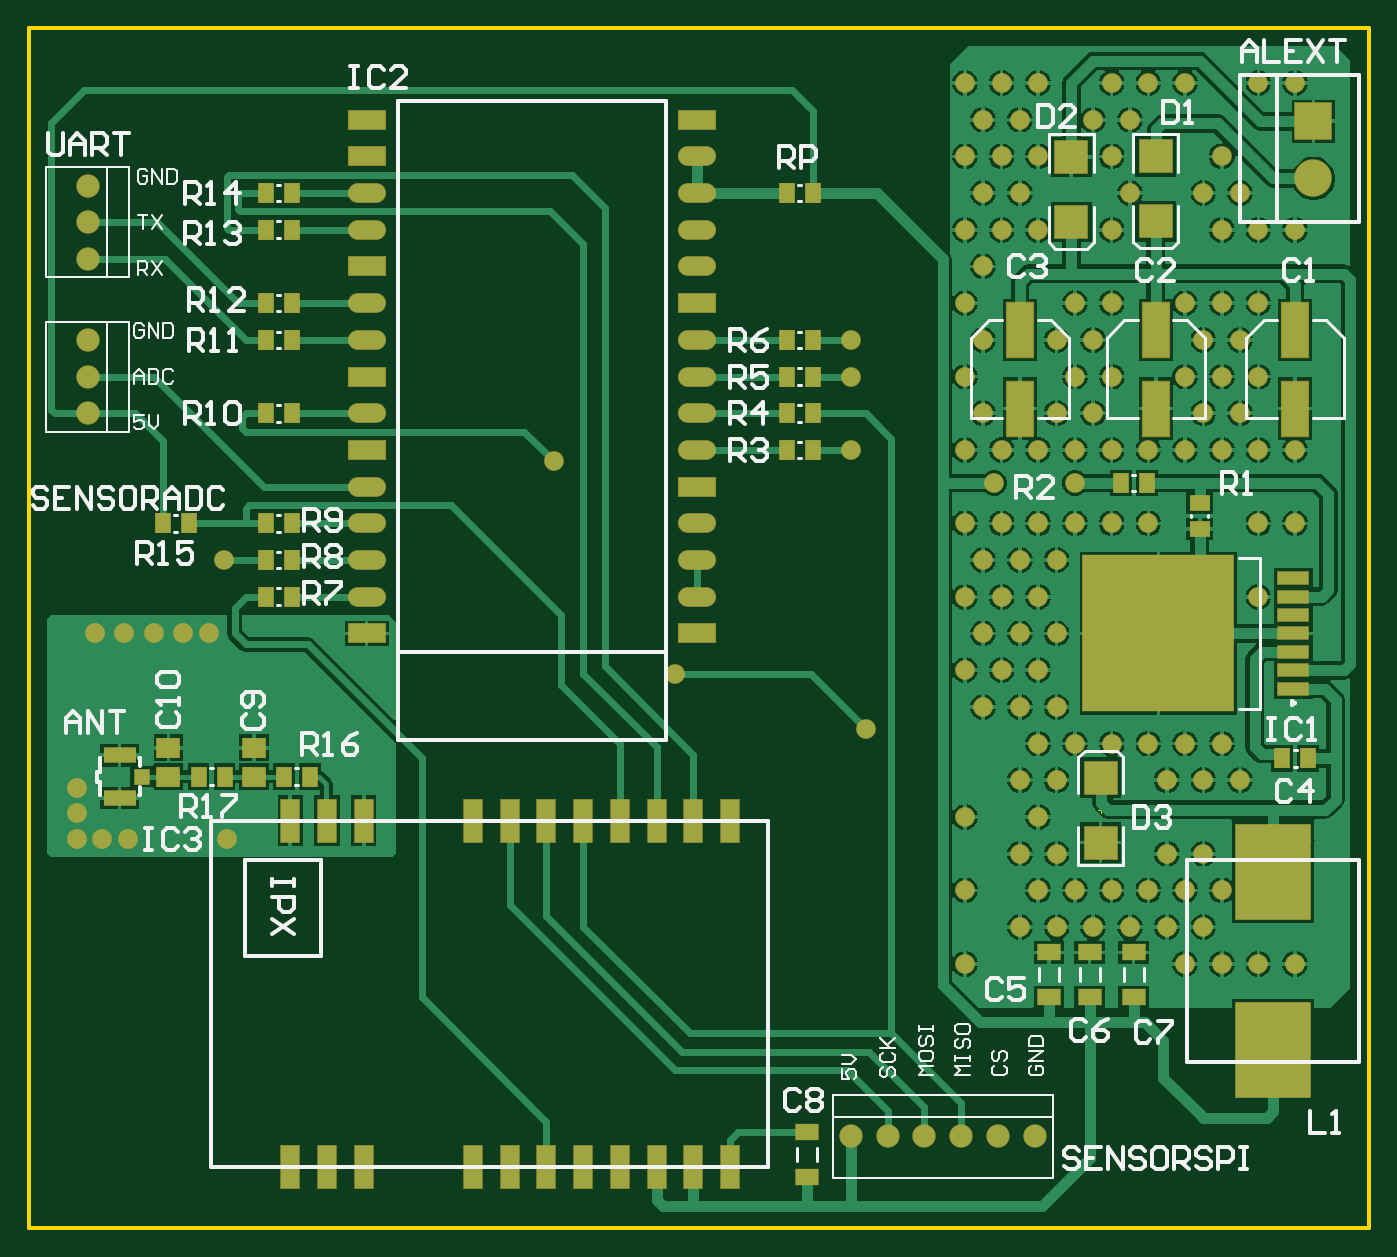
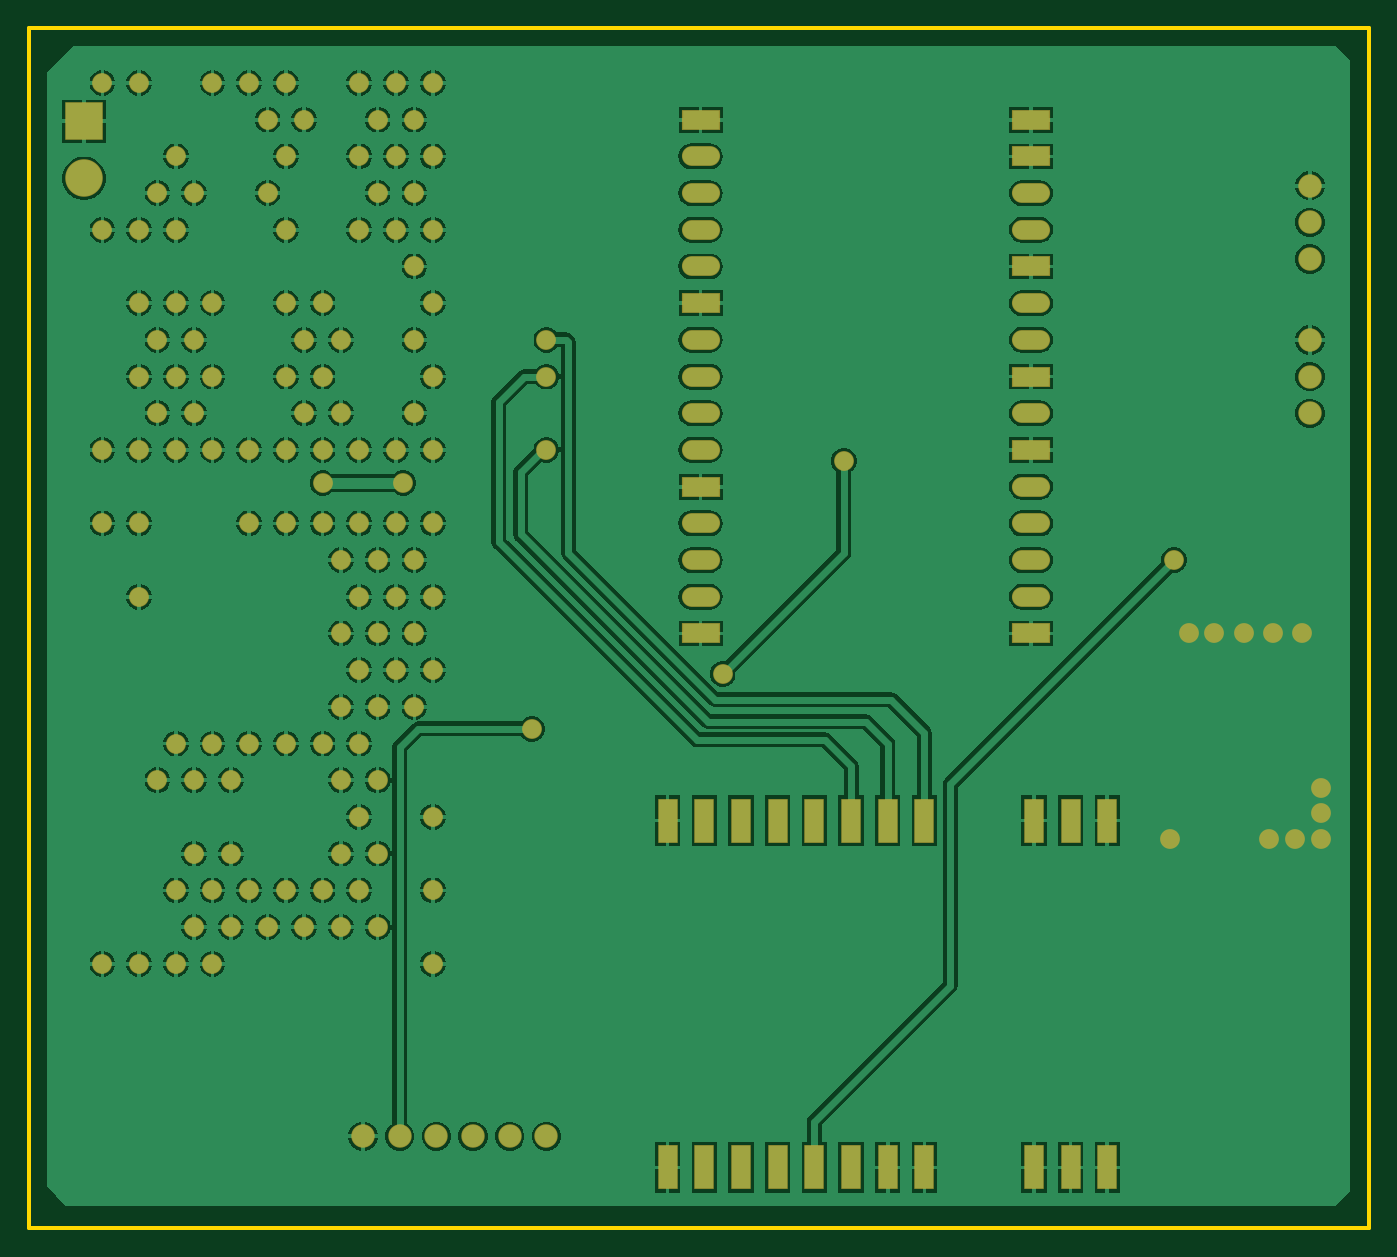
Circuit board: 8 layer files. Board 92.7 x 83.1 mm.
- bottom_copper: PlacaPrincipal.GBL (106369 bytes)
- bottom_silk: PlacaPrincipal.GBO (268 bytes)
- bottom_mask: PlacaPrincipal.GBS (4683 bytes)
- outline: PlacaPrincipal.GKO (271 bytes)
- outline: PlacaPrincipal.GM1 (613 bytes)
- top_copper: PlacaPrincipal.GTL (93042 bytes)
- top_silk: PlacaPrincipal.GTO (22014 bytes)
- top_mask: PlacaPrincipal.GTS (6536 bytes)

=== bottom_copper: PlacaPrincipal.GBL (106369 bytes, source omitted) ===
=== bottom_silk: PlacaPrincipal.GBO ===
G04*
G04 #@! TF.GenerationSoftware,Altium Limited,Altium Designer,22.1.2 (22)*
G04*
G04 Layer_Color=32896*
%FSLAX25Y25*%
%MOIN*%
G70*
G04*
G04 #@! TF.SameCoordinates,3B8A755F-3D54-40BF-96AC-408BDBD8EEA0*
G04*
G04*
G04 #@! TF.FilePolarity,Positive*
G04*
G01*
G75*
M02*

=== bottom_mask: PlacaPrincipal.GBS ===
G04*
G04 #@! TF.GenerationSoftware,Altium Limited,Altium Designer,22.1.2 (22)*
G04*
G04 Layer_Color=16711935*
%FSLAX25Y25*%
%MOIN*%
G70*
G04*
G04 #@! TF.SameCoordinates,3B8A755F-3D54-40BF-96AC-408BDBD8EEA0*
G04*
G04*
G04 #@! TF.FilePolarity,Negative*
G04*
G01*
G75*
%ADD26C,0.06394*%
%ADD27R,0.10394X0.05394*%
%ADD28O,0.10394X0.05394*%
%ADD29R,0.05315X0.12205*%
%ADD30C,0.10236*%
%ADD31R,0.10236X0.10236*%
%ADD32C,0.05394*%
D26*
X379000Y193000D02*
D03*
X369000D02*
D03*
X339000D02*
D03*
X329000D02*
D03*
X349000D02*
D03*
X359000D02*
D03*
X121000Y432000D02*
D03*
Y452000D02*
D03*
Y442000D02*
D03*
Y390000D02*
D03*
Y410000D02*
D03*
Y400000D02*
D03*
D27*
X197000Y470000D02*
D03*
Y460000D02*
D03*
Y430000D02*
D03*
Y400000D02*
D03*
Y380000D02*
D03*
Y330000D02*
D03*
X287000Y470000D02*
D03*
Y420000D02*
D03*
Y370000D02*
D03*
Y330000D02*
D03*
D28*
X197000Y450000D02*
D03*
Y440000D02*
D03*
Y420000D02*
D03*
Y410000D02*
D03*
Y390000D02*
D03*
Y370000D02*
D03*
Y360000D02*
D03*
Y350000D02*
D03*
Y340000D02*
D03*
X287000Y460000D02*
D03*
Y450000D02*
D03*
Y440000D02*
D03*
Y430000D02*
D03*
Y410000D02*
D03*
Y400000D02*
D03*
Y390000D02*
D03*
Y380000D02*
D03*
Y360000D02*
D03*
Y350000D02*
D03*
Y340000D02*
D03*
D29*
X176197Y279000D02*
D03*
X196197D02*
D03*
X186197D02*
D03*
X226000D02*
D03*
X236000D02*
D03*
X246000D02*
D03*
X256000D02*
D03*
X266000D02*
D03*
X276000D02*
D03*
X286000D02*
D03*
X296000D02*
D03*
X196197Y184512D02*
D03*
X186197D02*
D03*
X176197D02*
D03*
X226000D02*
D03*
X236000D02*
D03*
X246000D02*
D03*
X256000D02*
D03*
X266000D02*
D03*
X276000D02*
D03*
X286000D02*
D03*
X296000D02*
D03*
D30*
X455000Y454000D02*
D03*
D31*
Y469551D02*
D03*
D32*
X159000Y274000D02*
D03*
X118000Y288000D02*
D03*
Y281000D02*
D03*
X132000Y274000D02*
D03*
X125000D02*
D03*
X118000D02*
D03*
X154000Y330000D02*
D03*
X147000D02*
D03*
X139000D02*
D03*
X131000D02*
D03*
X123000D02*
D03*
X450000Y480000D02*
D03*
Y440000D02*
D03*
Y380000D02*
D03*
Y360000D02*
D03*
Y240000D02*
D03*
X440000Y480000D02*
D03*
Y440000D02*
D03*
Y420000D02*
D03*
Y400000D02*
D03*
Y380000D02*
D03*
Y360000D02*
D03*
Y340000D02*
D03*
Y240000D02*
D03*
X430000Y460000D02*
D03*
X435000Y450000D02*
D03*
X430000Y440000D02*
D03*
Y420000D02*
D03*
X435000Y410000D02*
D03*
X430000Y400000D02*
D03*
X435000Y390000D02*
D03*
X430000Y380000D02*
D03*
Y300000D02*
D03*
X435000Y290000D02*
D03*
X430000Y260000D02*
D03*
Y240000D02*
D03*
X420000Y480000D02*
D03*
X425000Y450000D02*
D03*
X420000Y420000D02*
D03*
X425000Y410000D02*
D03*
X420000Y400000D02*
D03*
X425000Y390000D02*
D03*
X420000Y380000D02*
D03*
Y300000D02*
D03*
X425000Y290000D02*
D03*
Y270000D02*
D03*
X420000Y260000D02*
D03*
X425000Y250000D02*
D03*
X420000Y240000D02*
D03*
X410000Y480000D02*
D03*
Y380000D02*
D03*
Y360000D02*
D03*
Y300000D02*
D03*
X415000Y290000D02*
D03*
Y270000D02*
D03*
X410000Y260000D02*
D03*
X415000Y250000D02*
D03*
X400000Y480000D02*
D03*
X405000Y470000D02*
D03*
X400000Y460000D02*
D03*
X405000Y450000D02*
D03*
X400000Y440000D02*
D03*
Y420000D02*
D03*
Y400000D02*
D03*
Y380000D02*
D03*
Y360000D02*
D03*
Y300000D02*
D03*
Y260000D02*
D03*
X405000Y250000D02*
D03*
X395000Y470000D02*
D03*
X390000Y420000D02*
D03*
X395000Y410000D02*
D03*
X390000Y400000D02*
D03*
X395000Y390000D02*
D03*
X390000Y380000D02*
D03*
Y360000D02*
D03*
Y300000D02*
D03*
Y260000D02*
D03*
X395000Y250000D02*
D03*
X380000Y480000D02*
D03*
Y460000D02*
D03*
Y440000D02*
D03*
X385000Y410000D02*
D03*
Y390000D02*
D03*
X380000Y380000D02*
D03*
Y360000D02*
D03*
X385000Y350000D02*
D03*
X380000Y340000D02*
D03*
X385000Y330000D02*
D03*
X380000Y320000D02*
D03*
X385000Y310000D02*
D03*
X380000Y300000D02*
D03*
X385000Y290000D02*
D03*
X380000Y280000D02*
D03*
X385000Y270000D02*
D03*
X380000Y260000D02*
D03*
X385000Y250000D02*
D03*
X370000Y480000D02*
D03*
X375000Y470000D02*
D03*
X370000Y460000D02*
D03*
X375000Y450000D02*
D03*
X370000Y440000D02*
D03*
Y380000D02*
D03*
Y360000D02*
D03*
X375000Y350000D02*
D03*
X370000Y340000D02*
D03*
X375000Y330000D02*
D03*
X370000Y320000D02*
D03*
X375000Y310000D02*
D03*
Y290000D02*
D03*
Y270000D02*
D03*
Y250000D02*
D03*
X360000Y480000D02*
D03*
X365000Y470000D02*
D03*
X360000Y460000D02*
D03*
X365000Y450000D02*
D03*
X360000Y440000D02*
D03*
X365000Y430000D02*
D03*
X360000Y420000D02*
D03*
X365000Y410000D02*
D03*
X360000Y400000D02*
D03*
X365000Y390000D02*
D03*
X360000Y380000D02*
D03*
Y360000D02*
D03*
X365000Y350000D02*
D03*
X360000Y340000D02*
D03*
X365000Y330000D02*
D03*
X360000Y320000D02*
D03*
X365000Y310000D02*
D03*
X360000Y280000D02*
D03*
Y260000D02*
D03*
Y240000D02*
D03*
X329000Y410000D02*
D03*
X368000Y371000D02*
D03*
X390000D02*
D03*
X333000Y304000D02*
D03*
X281000Y319000D02*
D03*
X248000Y377000D02*
D03*
X329000Y380000D02*
D03*
Y400000D02*
D03*
X158000Y350000D02*
D03*
M02*

=== outline: PlacaPrincipal.GKO ===
G04*
G04 #@! TF.GenerationSoftware,Altium Limited,Altium Designer,22.1.2 (22)*
G04*
G04 Layer_Color=16711935*
%FSLAX25Y25*%
%MOIN*%
G70*
G04*
G04 #@! TF.SameCoordinates,3B8A755F-3D54-40BF-96AC-408BDBD8EEA0*
G04*
G04*
G04 #@! TF.FilePolarity,Positive*
G04*
G01*
G75*
M02*

=== outline: PlacaPrincipal.GM1 ===
G04*
G04 #@! TF.GenerationSoftware,Altium Limited,Altium Designer,22.1.2 (22)*
G04*
G04 Layer_Color=16711935*
%FSLAX25Y25*%
%MOIN*%
G70*
G04*
G04 #@! TF.SameCoordinates,3B8A755F-3D54-40BF-96AC-408BDBD8EEA0*
G04*
G04*
G04 #@! TF.FilePolarity,Positive*
G04*
G01*
G75*
%ADD11C,0.01000*%
%ADD54C,0.00394*%
D11*
X105000Y168000D02*
Y495000D01*
Y168000D02*
X470000D01*
X105000Y495000D02*
X470000D01*
Y168000D02*
Y495000D01*
D54*
X411213Y451142D02*
X412787D01*
X412000Y450354D02*
Y451929D01*
X389000Y450213D02*
Y451787D01*
X388213Y451000D02*
X389787D01*
X396213Y281858D02*
X397787D01*
X397000Y281071D02*
Y282646D01*
M02*

=== top_copper: PlacaPrincipal.GTL (93042 bytes, source omitted) ===
=== top_silk: PlacaPrincipal.GTO (22014 bytes, source omitted) ===
=== top_mask: PlacaPrincipal.GTS (6536 bytes, source omitted) ===
